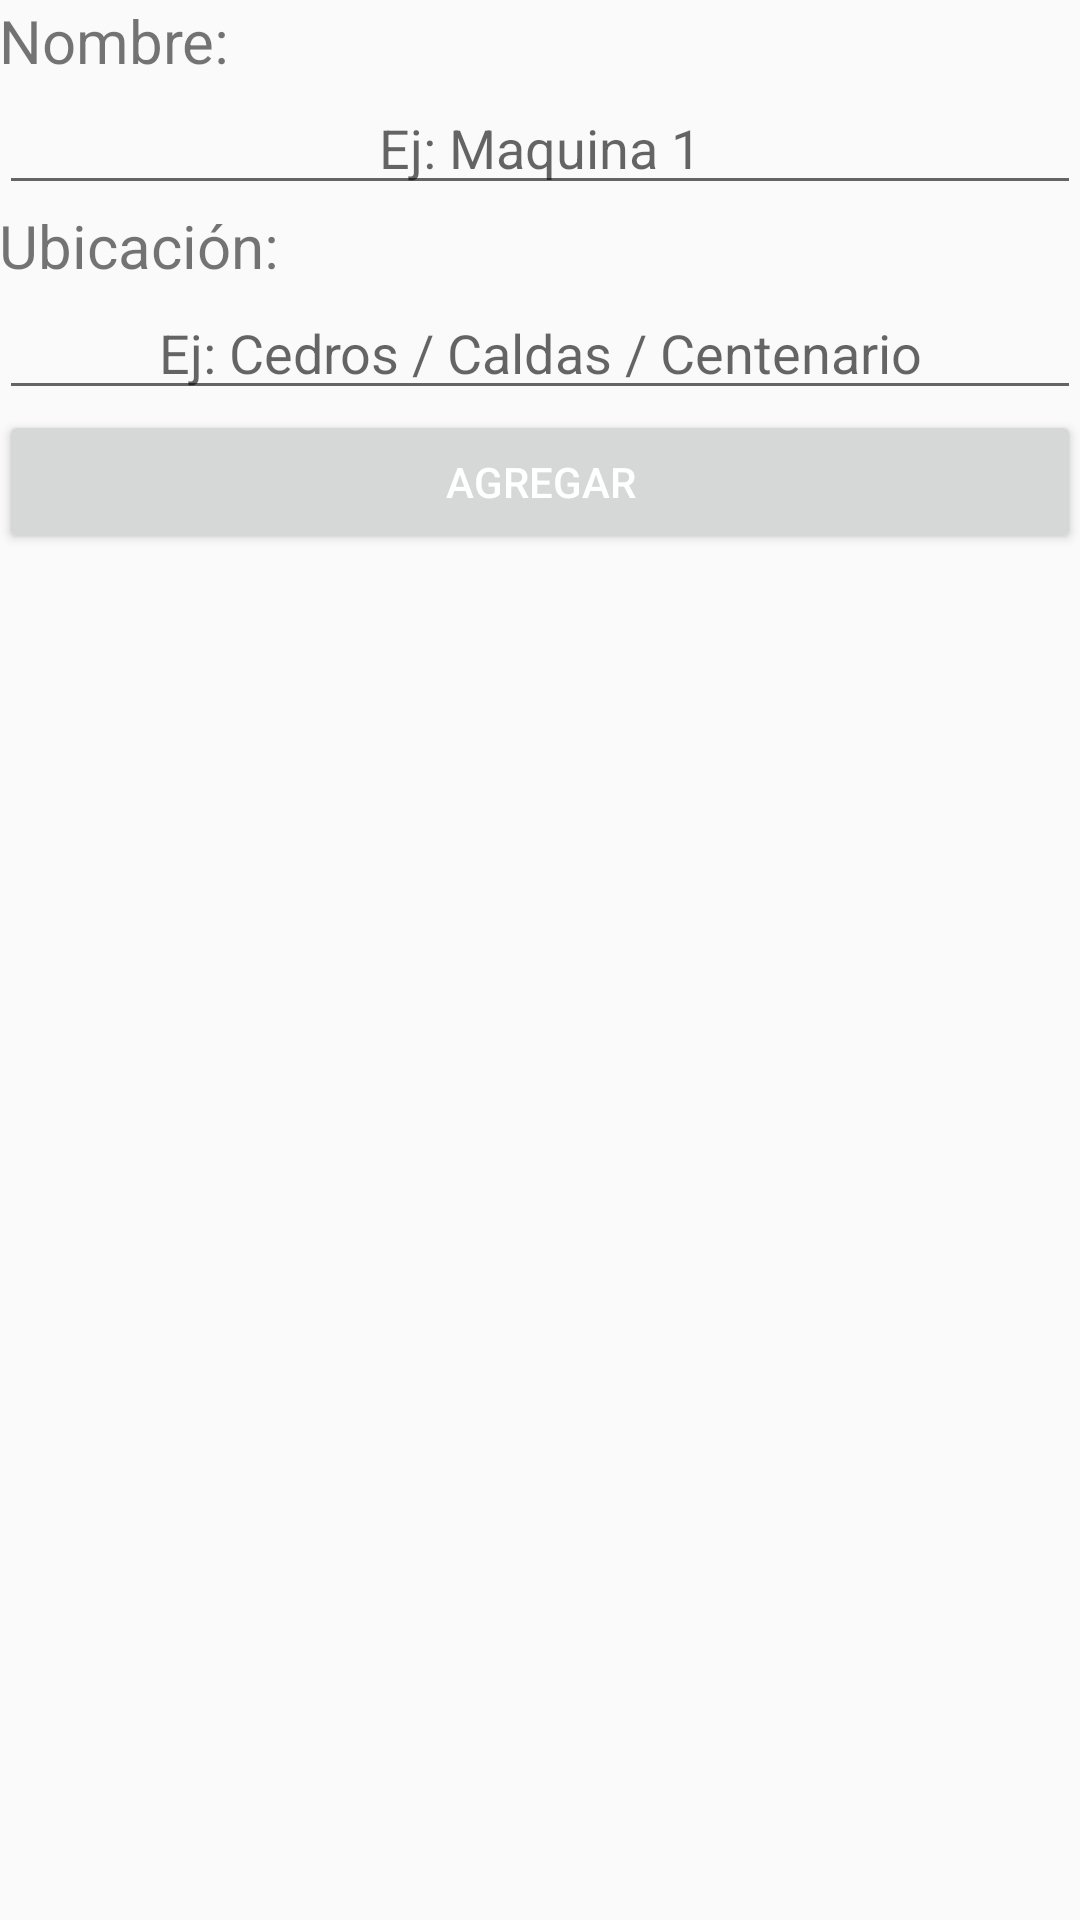

Write the Android layout XML for this screen, with the resource values it uses.
<!-- AndroidManifest.xml: application theme AppTheme -->
<!-- res/layout/activity_machine_creation.xml -->
<?xml version="1.0" encoding="utf-8"?>
<RelativeLayout
    xmlns:android="http://schemas.android.com/apk/res/android"
    xmlns:tools="http://schemas.android.com/tools"
    android:id="@+id/activity_machine_creation"
    android:layout_width="match_parent"
    android:layout_height="match_parent"
    android:paddingBottom="@dimen/activity_vertical_margin"
    android:paddingLeft="@dimen/activity_horizontal_margin"
    android:paddingRight="@dimen/activity_horizontal_margin"
    android:paddingTop="@dimen/activity_vertical_margin"
    tools:context="tech.destinum.machines.ACTIVITIES.MachineCreation">
    <TextView
        android:layout_width="match_parent"
        android:layout_height="wrap_content"
        android:text="Nombre:"
        android:textSize="20sp"
        android:id="@+id/Nombre"/>

    <EditText
        android:layout_width="match_parent"
        android:layout_height="wrap_content"
        android:inputType="textCapSentences"
        android:layout_below="@id/Nombre"
        android:hint="Ej: Maquina 1"
        android:gravity="center_horizontal"
        android:ems="10"
        android:layout_centerHorizontal="true"
        android:id="@+id/etName"/>
    <TextView
        android:layout_width="wrap_content"
        android:layout_height="wrap_content"
        android:text="Ubicación:"
        android:id="@+id/tvUbicacion"
        android:textSize="20sp"
        android:layout_below="@id/etName"/>

    <EditText
        android:layout_width="match_parent"
        android:layout_height="wrap_content"
        android:inputType="textCapSentences"
        android:hint="Ej: Cedros / Caldas / Centenario"
        android:gravity="center_horizontal"
        android:ems="10"
        android:layout_below="@+id/tvUbicacion"
        android:id="@+id/etLocation"/>

    <Button
        android:text="Agregar"
        android:layout_width="match_parent"
        android:layout_height="wrap_content"
        android:layout_below="@+id/etLocation"
        android:layout_centerHorizontal="true"
        android:id="@+id/button"/>

</RelativeLayout>
<!-- resources referenced by this layout -->
<resources>
  <style name="AppTheme" parent="Theme.AppCompat.Light">
          
          <item name="colorPrimary">@color/colorPrimary</item>
          <item name="colorPrimaryDark">@color/colorPrimaryDark</item>
          <item name="colorAccent">@color/colorAccent</item>
          <item name="android:textColorPrimary">@android:color/white</item>
          <item name="actionMenuTextColor">@android:color/black</item>
      </style>
  <color name="colorPrimary">#880E4F</color>
  <color name="colorPrimaryDark">#7a0843</color>
  <color name="colorAccent">#F48FB1</color>
</resources>
